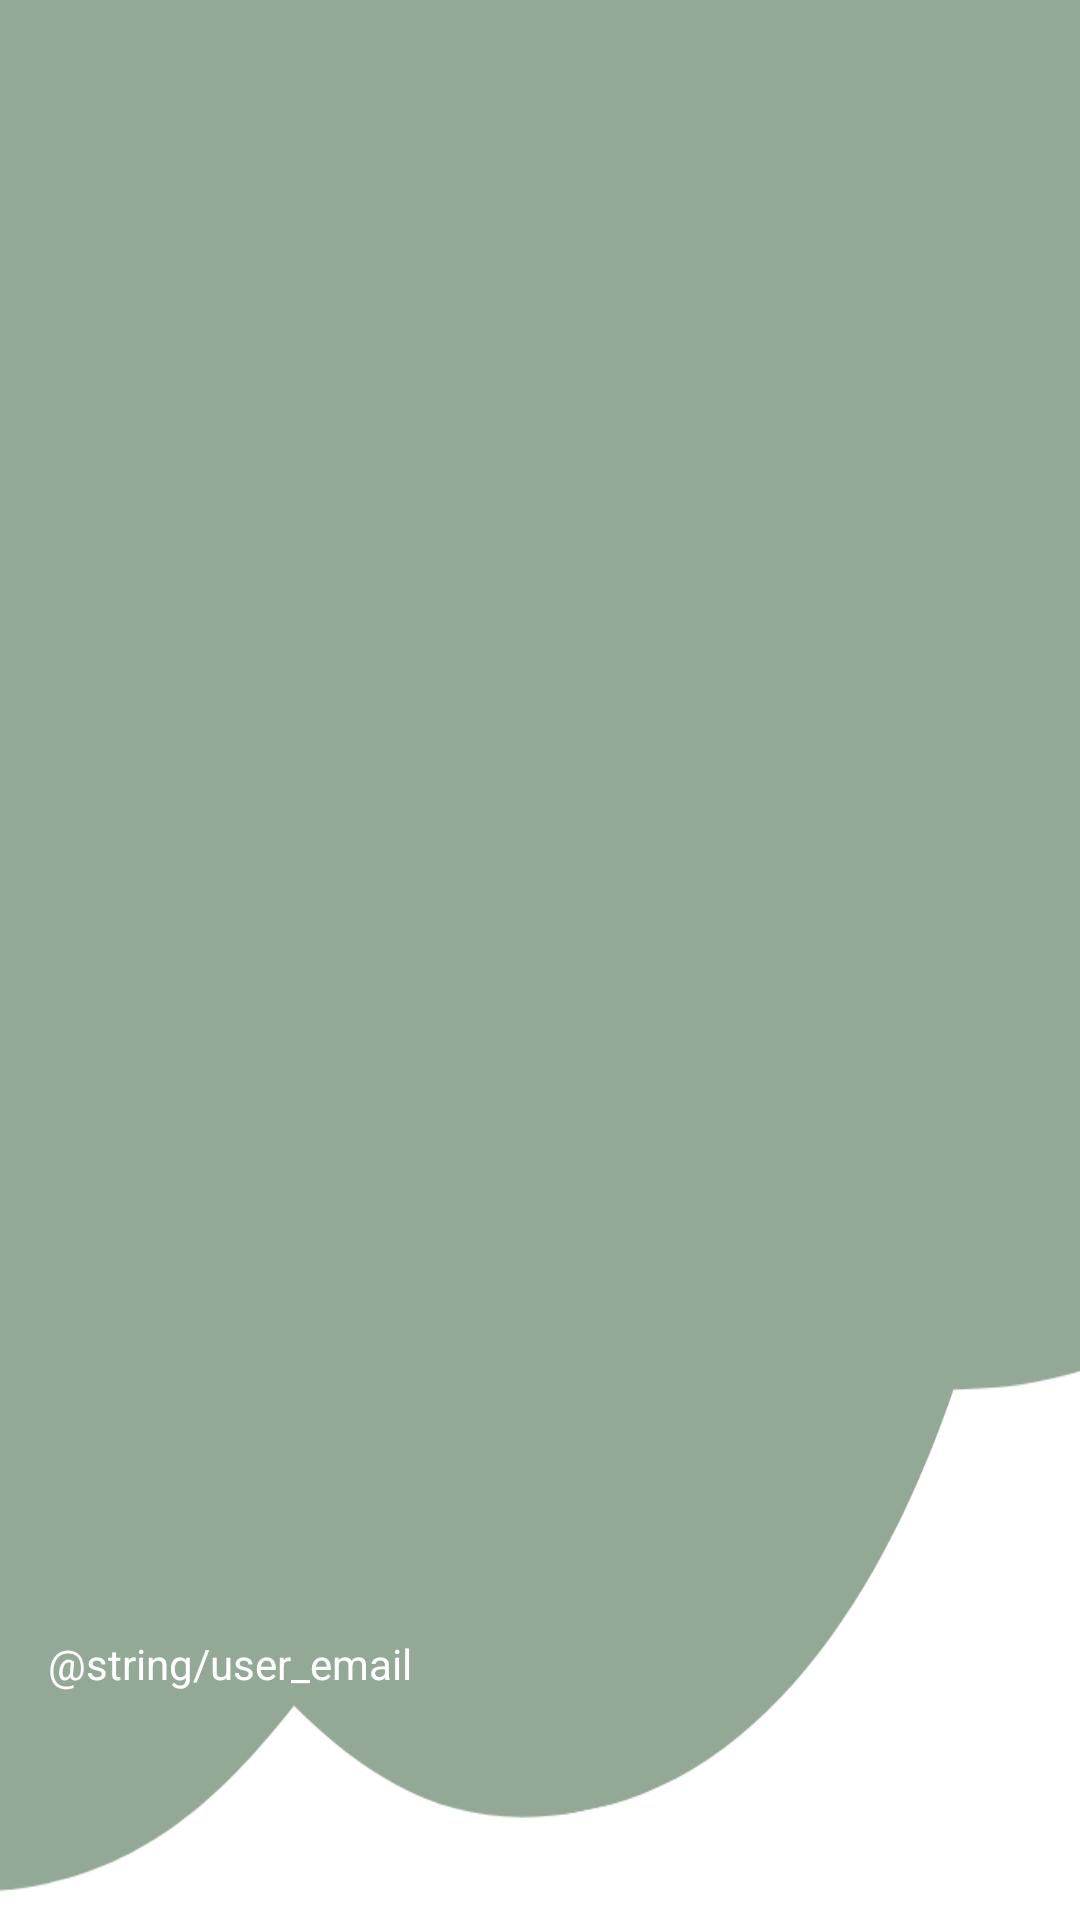

Android layout source for this screen:
<!-- AndroidManifest.xml: application theme Theme.PROGETTOBIBLIOTECA -->
<!-- res/layout/navigazione_header.xml -->
<?xml version="1.0" encoding="utf-8"?>
<LinearLayout xmlns:android="http://schemas.android.com/apk/res/android"
    android:layout_width="match_parent"
    android:layout_height="150dp"
    android:background="@drawable/menuheader1"
    android:gravity="bottom"
    android:orientation="vertical"
    android:padding="16dp"
    android:theme="@style/ThemeOverlay.AppCompat.Dark">



    <TextView
        android:id="@+id/emailTextView"
        android:layout_width="wrap_content"
        android:layout_height="wrap_content"
        android:layout_marginBottom="60dp"
        android:text="@string/user_email"
        android:textColor="@color/white"
        android:textSize="14sp" />

</LinearLayout>
<!-- resources referenced by this layout -->
<resources>
  <color name="white">#FFFFFFFF</color>
  <!-- drawable menuheader1: png bitmap (drawable, 17072 bytes) -->
  <style name="Theme.PROGETTOBIBLIOTECA" parent="Base.Theme.PROGETTOBIBLIOTECA" />
  <style name="Base.Theme.PROGETTOBIBLIOTECA" parent="Theme.Material3.DayNight.NoActionBar">
          
          
      </style>
</resources>
